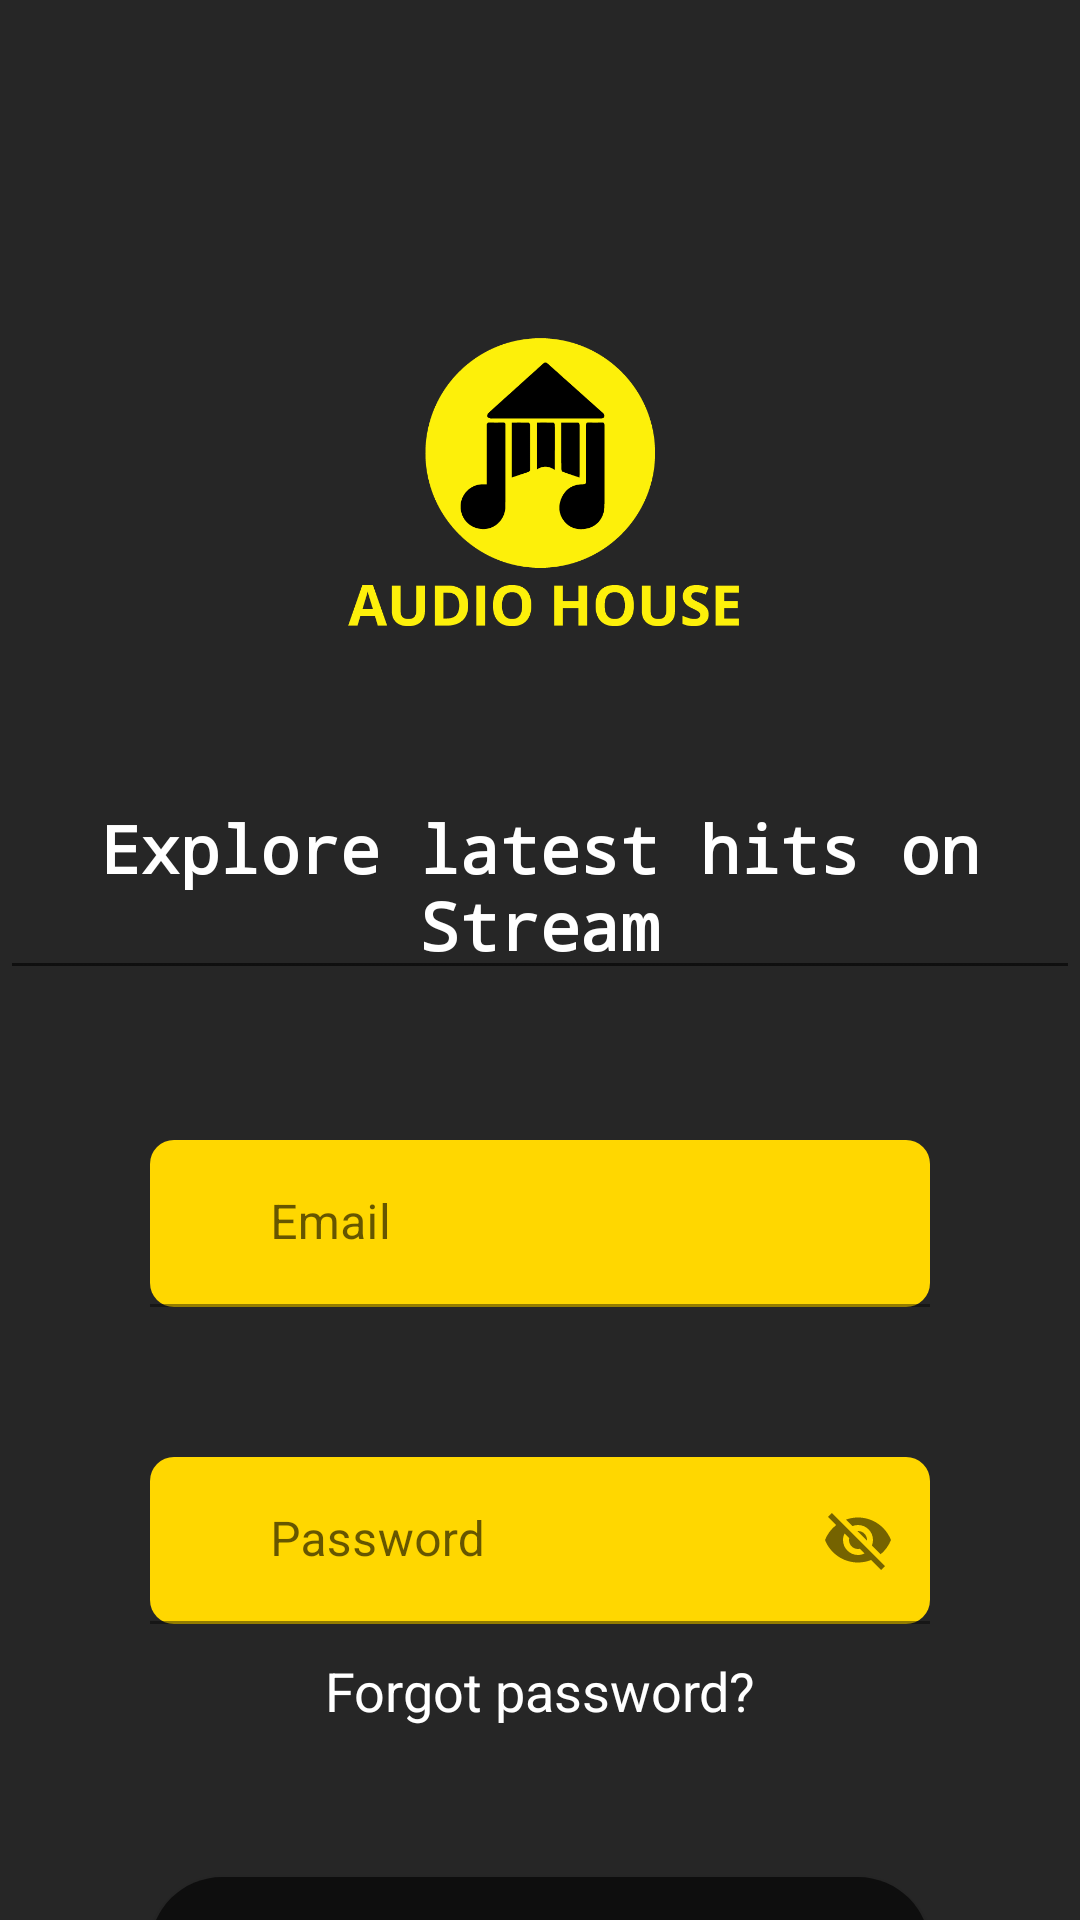

Produce the Android XML layout that renders to this screen, including the resource entries it uses.
<!-- AndroidManifest.xml: application theme Theme.SMusicPlayer -->
<!-- res/layout/activity_sign_in.xml -->
<?xml version="1.0" encoding="utf-8"?>
<androidx.constraintlayout.widget.ConstraintLayout xmlns:android="http://schemas.android.com/apk/res/android"
    xmlns:app="http://schemas.android.com/apk/res-auto"
    xmlns:tools="http://schemas.android.com/tools"
    android:layout_width="match_parent"
    android:layout_height="match_parent"
    android:background="@drawable/background"
    android:orientation="vertical">


    <ImageView
        android:id="@+id/logo"
        android:layout_width="180dp"
        android:layout_height="180dp"
        android:layout_gravity="center"
        android:src="@drawable/logo"
        android:layout_marginTop="80dp"
        app:layout_constraintEnd_toEndOf="parent"
        app:layout_constraintStart_toStartOf="parent"
        app:layout_constraintTop_toTopOf="parent" />

    <EditText
        android:id="@+id/TextForSignIn"
        android:layout_width="match_parent"
        android:layout_height="wrap_content"
        app:layout_constraintEnd_toEndOf="parent"
        app:layout_constraintHorizontal_bias="0.5"
        app:layout_constraintStart_toStartOf="parent"
        app:layout_constraintTop_toBottomOf="@+id/logo"
        android:gravity="center"
        android:textColor="@color/white"
        android:textStyle="bold"
        android:textSize="22sp"
        android:fontFamily="monospace"
        android:paddingTop="8dp"
        android:text="Explore latest hits on Stream"/>

    <com.google.android.material.textfield.TextInputLayout
        android:id="@+id/textInputLayoutEmail"
        android:layout_width="match_parent"
        android:layout_height="wrap_content"
        android:layout_margin="50dp"
        android:layout_marginTop="92dp"
        android:background="@drawable/yellow_rounded"
        app:layout_constraintEnd_toEndOf="parent"
        app:layout_constraintHorizontal_bias="0.495"
        app:layout_constraintStart_toStartOf="parent"
        app:layout_constraintTop_toBottomOf="@+id/TextForSignIn"
        app:startIconDrawable="@drawable/ic_email">

        <com.google.android.material.textfield.TextInputEditText
            android:id="@+id/etEmail"
            android:layout_width="match_parent"
            android:layout_height="wrap_content"
            android:background="@color/transperent"
            android:hint="Email"
            android:paddingStart="40dp" />
    </com.google.android.material.textfield.TextInputLayout>

    <com.google.android.material.textfield.TextInputLayout
        android:id="@+id/textInputLayoutPassword"
        android:layout_width="match_parent"
        android:layout_height="wrap_content"
        android:layout_margin="50dp"
        android:background="@drawable/yellow_rounded"
        app:layout_constraintEnd_toEndOf="parent"
        app:layout_constraintHorizontal_bias="0.5"
        app:layout_constraintStart_toStartOf="parent"
        app:layout_constraintTop_toBottomOf="@+id/textInputLayoutEmail"
        app:passwordToggleEnabled="true"
        app:startIconDrawable="@drawable/ic_show_password">

        <com.google.android.material.textfield.TextInputEditText
            android:id="@+id/etPassword"
            android:layout_width="match_parent"
            android:layout_height="wrap_content"
            android:background="@color/transperent"
            android:hint="Password"
            android:paddingStart="40dp" />
    </com.google.android.material.textfield.TextInputLayout>

    <TextView
        android:id="@+id/tvForgotPassword"
        android:layout_width="wrap_content"
        android:layout_height="wrap_content"
        android:layout_marginTop="10dp"
        android:text="Forgot password?"
        android:textColor="@color/white"
        android:textSize="18sp"
        app:layout_constraintEnd_toEndOf="parent"
        app:layout_constraintHorizontal_bias="0.5"
        app:layout_constraintStart_toStartOf="parent"
        app:layout_constraintTop_toBottomOf="@+id/textInputLayoutPassword" />


    <androidx.appcompat.widget.AppCompatButton
        android:id="@+id/SignIpButton2"
        android:layout_width="match_parent"
        android:layout_height="wrap_content"
        android:layout_margin="50dp"
        android:layout_marginHorizontal="62dp"
        android:background="@drawable/btncolor"
        android:text="Sign In"
        android:textAllCaps="false"
        android:textColor="#FFEB3B"
        app:layout_constraintTop_toBottomOf="@+id/tvForgotPassword"
        tools:layout_editor_absoluteX="50dp" />


    <TextView
        android:id="@+id/tvCreateAccount"
        android:layout_width="wrap_content"
        android:layout_height="wrap_content"
        android:layout_marginTop="10dp"
        android:text="Create an account"
        android:textColor="@color/white"
        android:textSize="18sp"
        app:layout_constraintEnd_toEndOf="parent"
        app:layout_constraintHorizontal_bias="0.185"
        app:layout_constraintStart_toStartOf="parent"
        app:layout_constraintTop_toBottomOf="@+id/SignIpButton2" />

</androidx.constraintlayout.widget.ConstraintLayout>
<!-- resources referenced by this layout -->
<resources>
  <color name="transperent">#00FFFFFF</color>
  <color name="white">#FFFFFFFF</color>
  <!-- drawable background (drawable) -->
  <shape xmlns:android="http://schemas.android.com/apk/res/android"
      android:shape="rectangle">
  
      
      <solid android:color="#262626" />
      
  
  </shape>
  <!-- drawable btncolor (drawable) -->
  <?xml version="1.0" encoding="utf-8"?>
  <shape xmlns:android="http://schemas.android.com/apk/res/android">
      <solid android:color="#0E0E0E"/>
      <corners android:radius="50dp" />
  </shape>
  <!-- drawable logo: png bitmap (drawable, 44144 bytes) -->
  <!-- drawable yellow_rounded (drawable) -->
  <shape xmlns:android="http://schemas.android.com/apk/res/android"
      android:shape="rectangle">
      <solid android:color="#FFD700" /> 
      <corners android:radius="8dp" /> 
  </shape>
  <style name="Theme.SMusicPlayer" parent="Theme.MaterialComponents.DayNight.NoActionBar">
  
          
      </style>
</resources>
